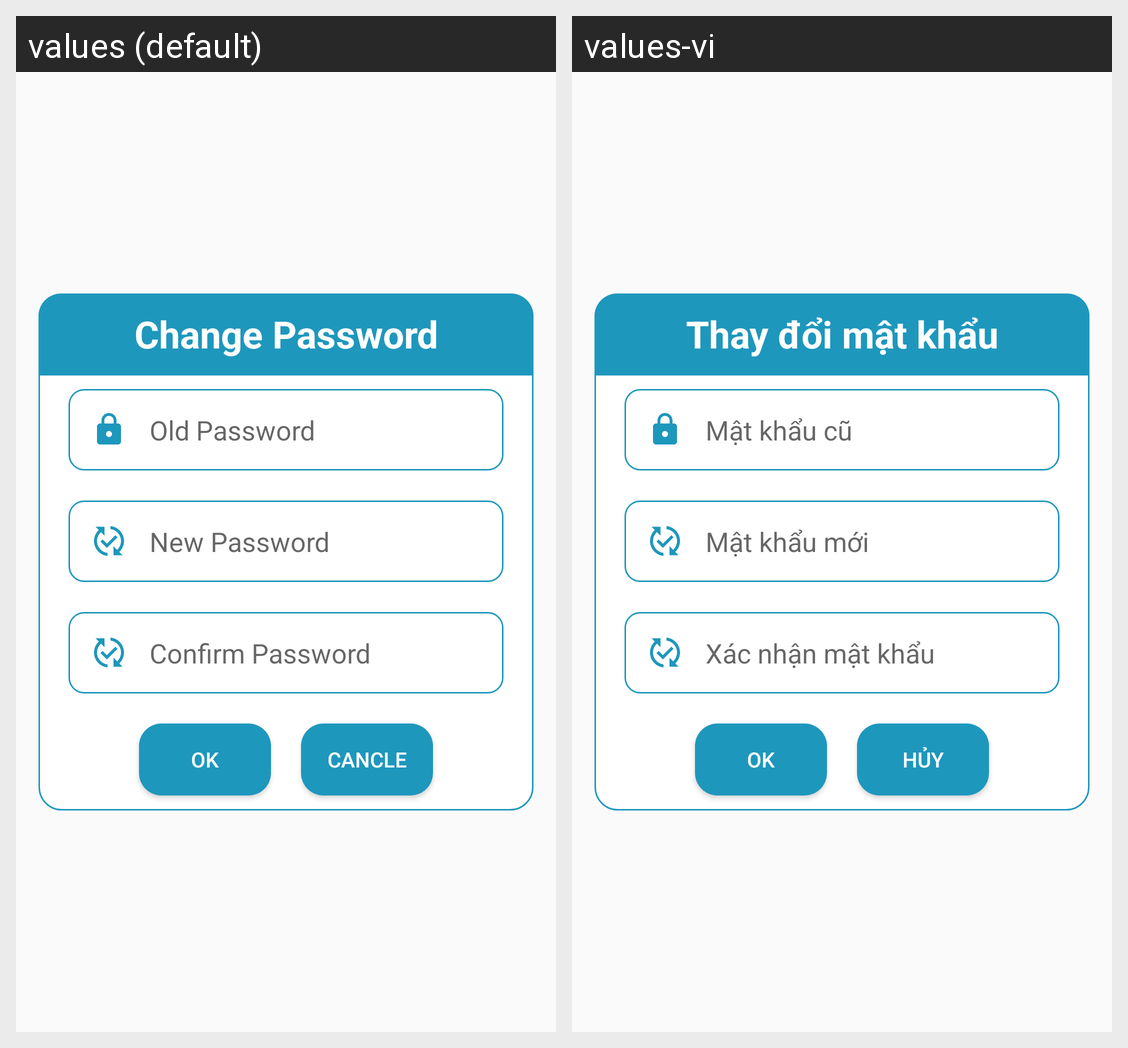

Here is an Android app screen in its default locale and in the app's own translations. Write out the translated-string differences for the strings that appear on this screen.
Android screen res/layout/dialog_change_password.xml rendered under 2 locales, left to right: values (default), values-vi. Device: Nexus 5 (rendered at 1080×1920; each locale shown at half size, 540×960, under a caption strip naming it); theme Theme.AppShoppingDATN.
Strings drawn on this screen, with the default value and each locale's value (text and hints the layout hard-codes, and strings that could not be matched under every locale, appear in the picture but are not listed):

txtChangePassword
  values: Change Password
  values-vi: Thay đổi mật khẩu

txtOldPassword
  values: Old Password
  values-vi: Mật khẩu cũ

txtNewPass
  values: New Password
  values-vi: Mật khẩu mới

txtConfirmPass
  values: Confirm Password
  values-vi: Xác nhận mật khẩu

btnOK
  values: OK
  values-vi: OK

btnCancle
  values: CANCLE
  values-vi: HỦY
